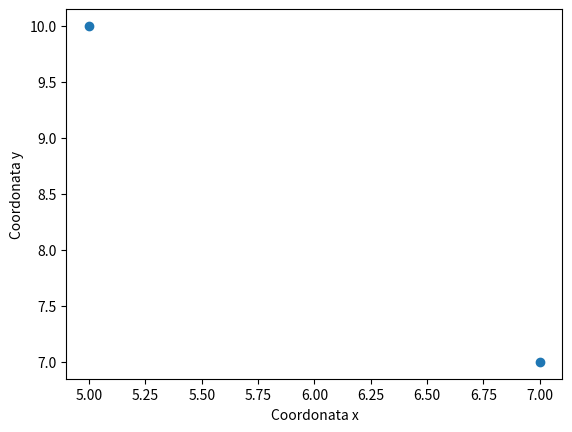

The matplotlib source for this figure:
import matplotlib.pyplot as plt

x = [5, 7]
y = [10, 7]
plt.scatter(x, y)
plt.xlabel("Coordonata x")
plt.ylabel("Coordonata y")
plt.show()